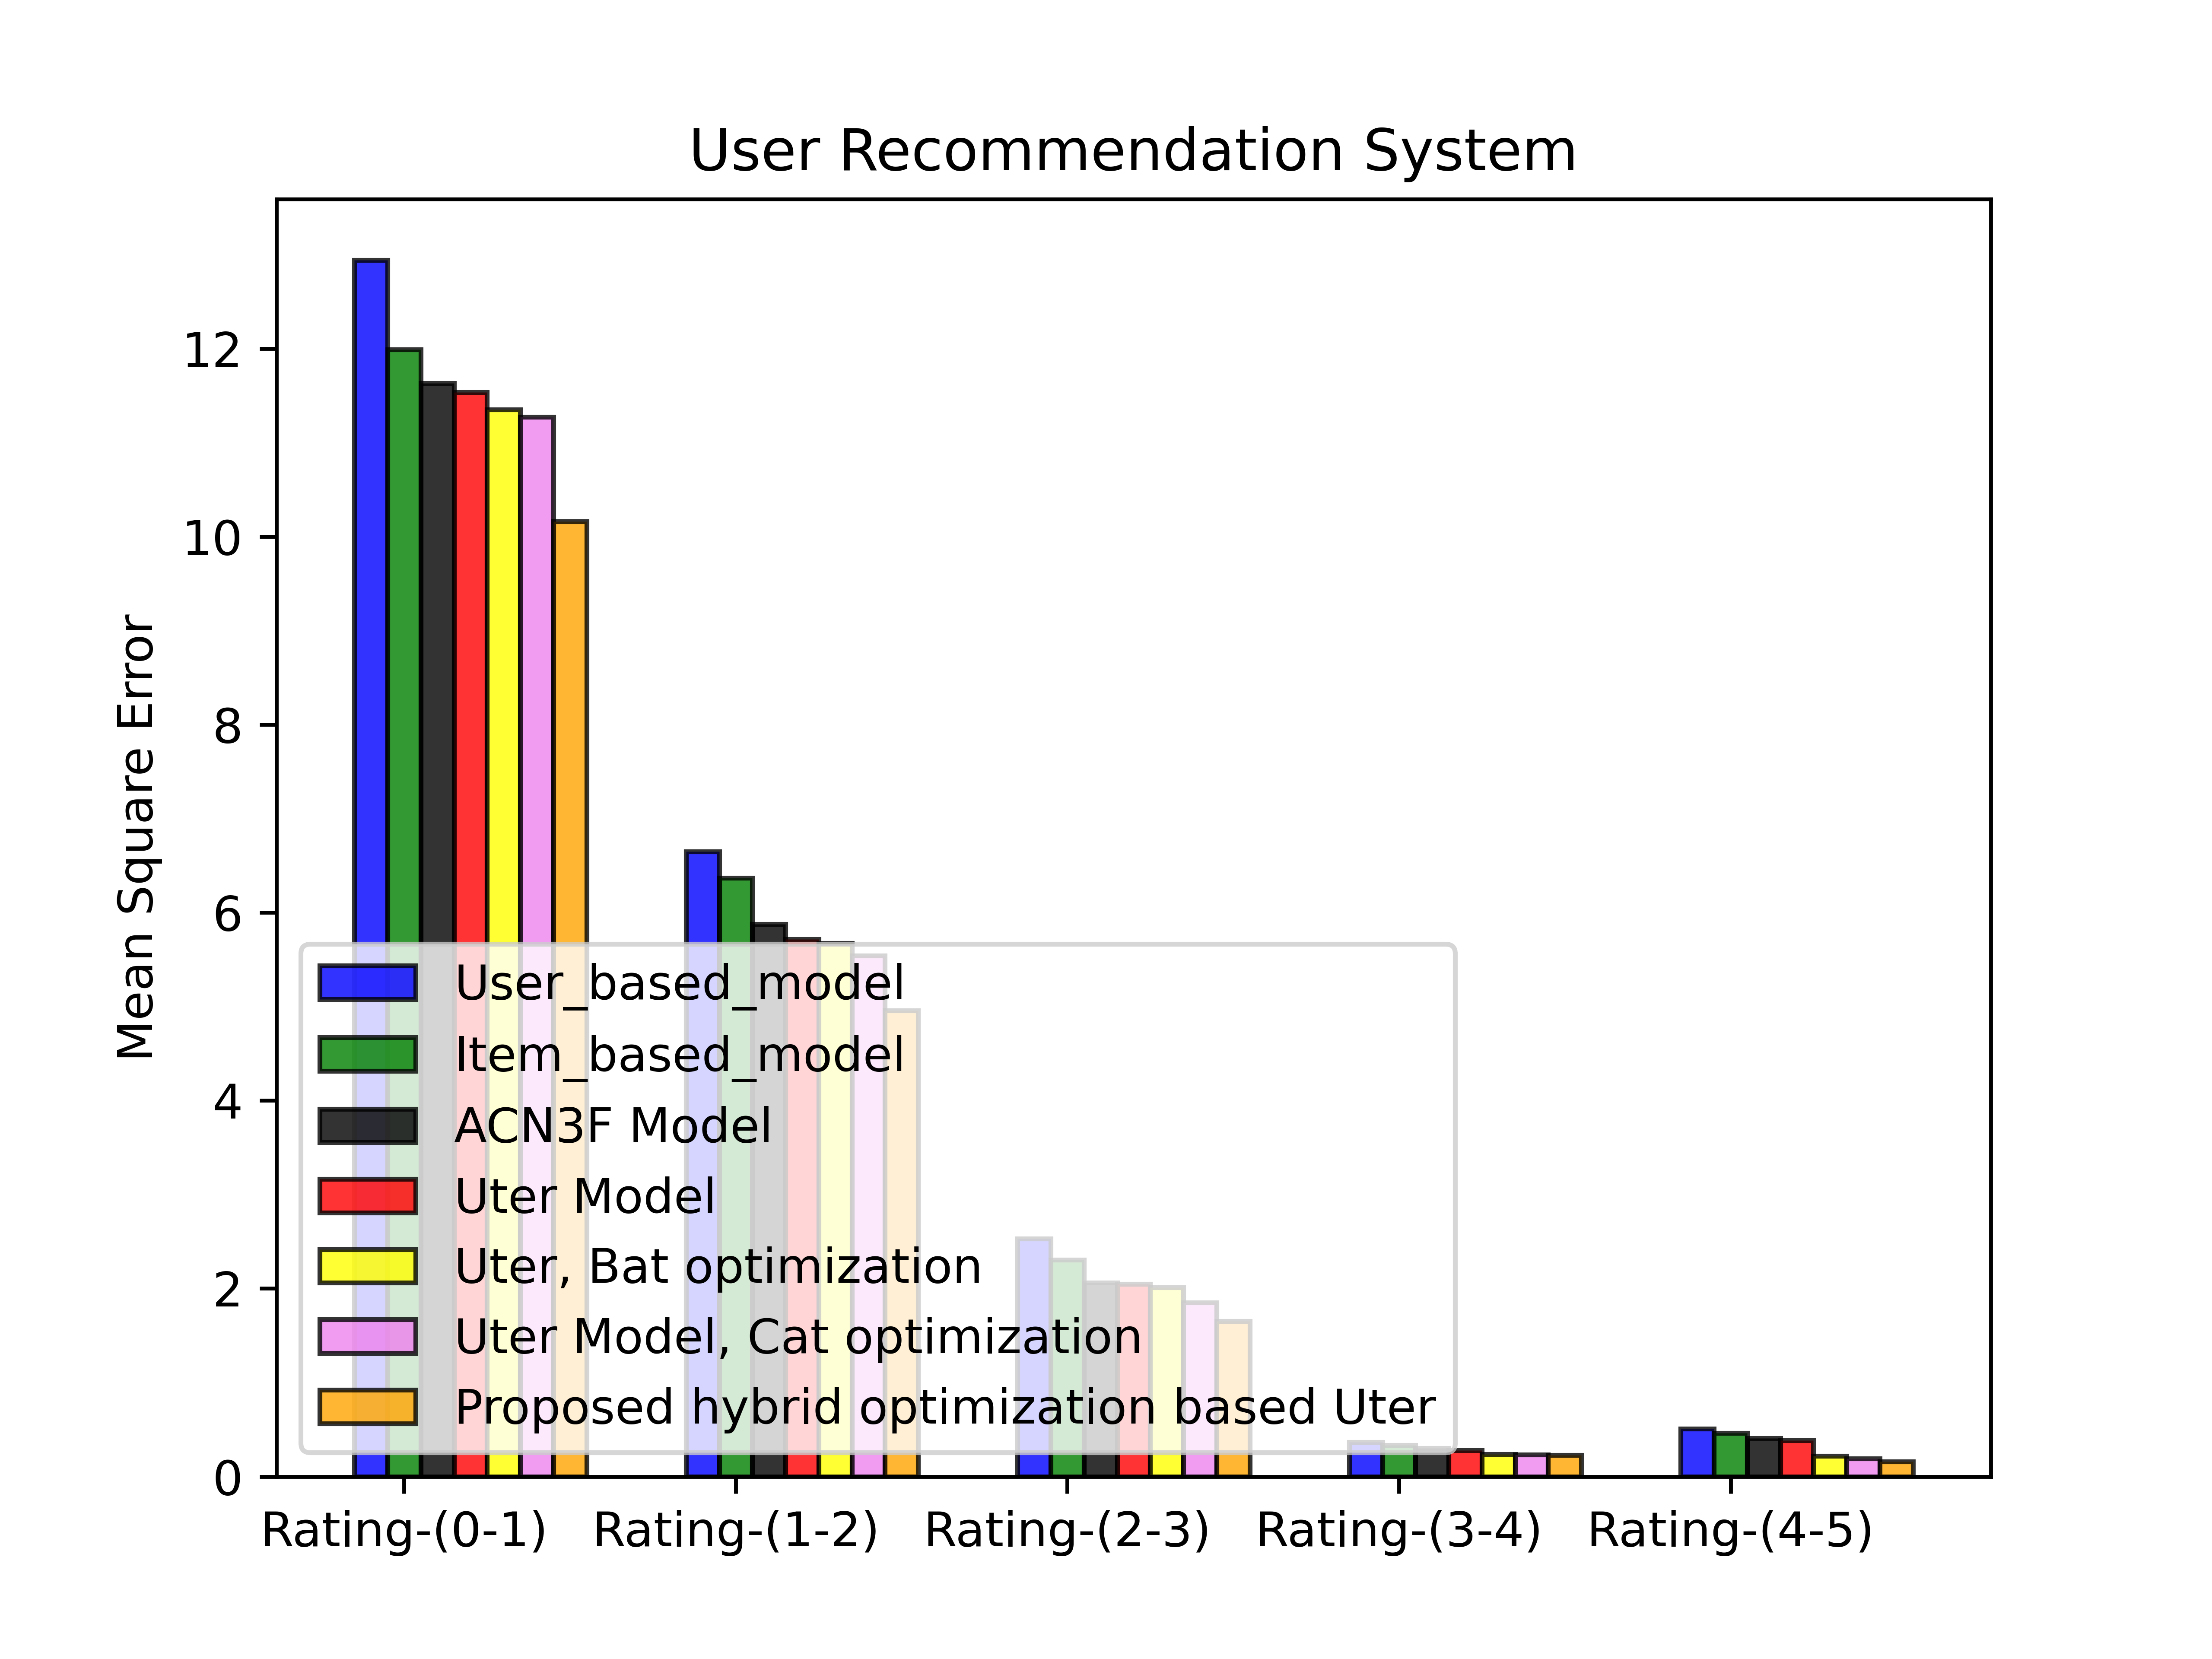

Data behind this chart, as committed beside it:
1.294372749328613281e+01, 6.648639202117919922e+00, 2.531436920166015625e+00, 3.648852109909057617e-01, 5.090186595916748047e-01
1.198845958709716797e+01, 6.368957519531250000e+00, 2.303596258163452148e+00, 3.347373902797698975e-01, 4.645402133464813232e-01
1.163164234161376953e+01, 5.876437187194824219e+00, 2.060706138610839844e+00, 3.004997968673706055e-01, 4.072225391864776611e-01
1.153724002838134766e+01, 5.716750144958496094e+00, 2.050418376922607422e+00, 2.802806198596954346e-01, 3.860474824905395508e-01
1.135098457336425781e+01, 5.673299789428710938e+00, 2.011904239654541016e+00, 2.353489845991134644e-01, 2.199335098266601562e-01
1.127282047271728516e+01, 5.543089866638183594e+00, 1.852706074714660645e+00, 2.305369824171066284e-01, 1.919324547052383423e-01
1.016088867187500000e+01, 4.956968784332275391e+00, 1.654625296592712402e+00, 2.273108065128326416e-01, 1.602422297000885010e-01
